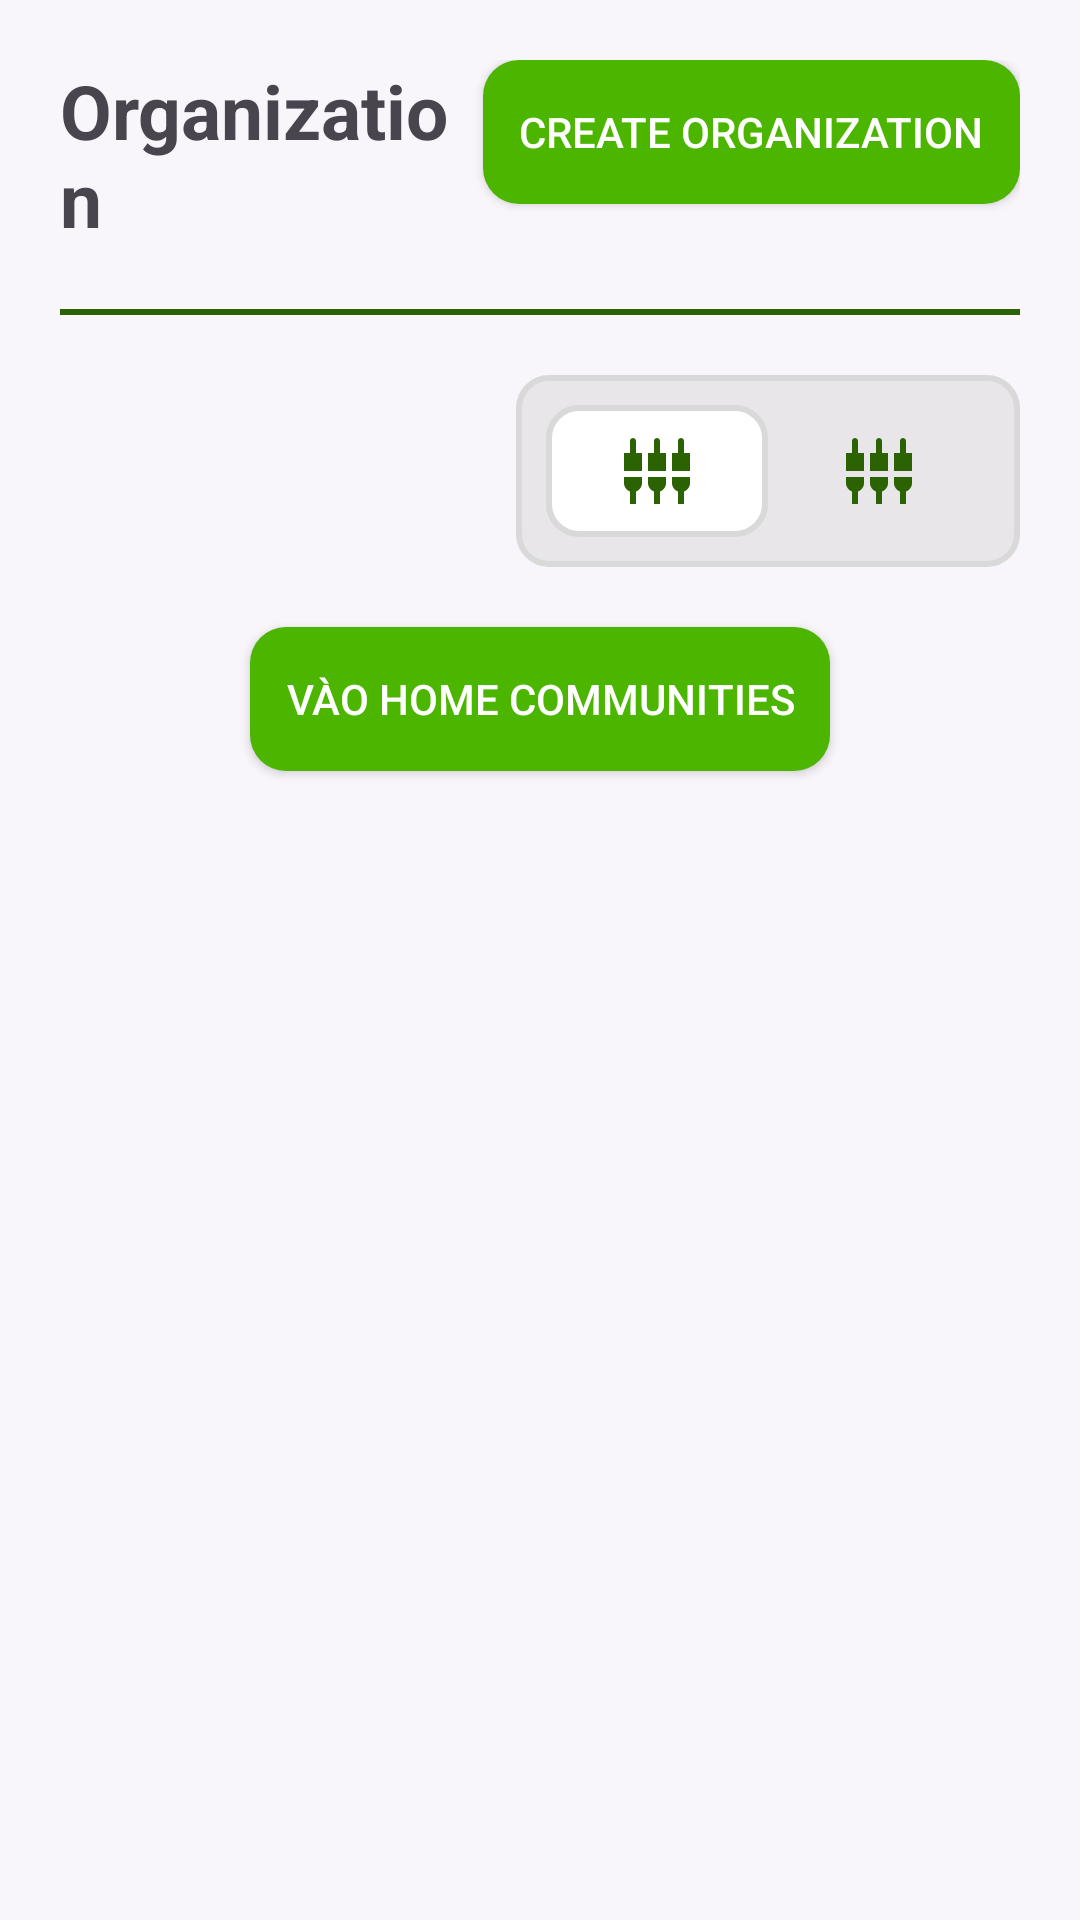

Reconstruct the res/layout file that produces this screen, plus the resources it refers to.
<!-- AndroidManifest.xml: application theme Theme.Avocaapp -->
<!-- res/layout/fragment_communities.xml -->
<?xml version="1.0" encoding="utf-8"?>
<LinearLayout xmlns:android="http://schemas.android.com/apk/res/android"
    xmlns:app="http://schemas.android.com/apk/res-auto"
    xmlns:tools="http://schemas.android.com/tools"
    android:layout_width="match_parent"
    android:layout_marginTop="10dp"
    android:layout_height="match_parent"
    android:orientation="vertical"
    android:background="#F9F6FB"
    tools:context=".fragment.CommunitiesFragment">

    <LinearLayout
        android:layout_width="match_parent"
        android:layout_height="wrap_content"
        android:orientation="horizontal"
        android:padding="20dp">

        <TextView
            android:layout_width="wrap_content"
            android:layout_height="wrap_content"
            android:layout_gravity="center_vertical"
            android:layout_weight="1"
            android:text="Organization"
            android:textFontWeight="700"
            android:fontFamily="sans-serif-medium"
            android:textSize="25dp" />

        <Button
            android:id="@+id/btn_createCommunities"
            android:layout_width="wrap_content"
            android:layout_height="wrap_content"
            android:layout_centerInParent="true"
            android:background="@drawable/button_shape"
            android:padding="12dp"
            android:text="Create Organization"
            android:textColor="#FFFFFF" />

    </LinearLayout>
    <View
        android:layout_width="match_parent"
        android:layout_height="2dp"
        android:layout_marginHorizontal="20dp"
        android:background="#2B6303" />

    <LinearLayout
        android:layout_width="wrap_content"
        android:layout_height="wrap_content"
        android:layout_margin="20dp"
        android:padding="10dp"
        android:background="@drawable/border_selecter"
        android:layout_gravity="right"
        android:orientation="horizontal">

        <ImageButton
            android:id="@+id/imageButton"
            android:paddingHorizontal="25dp"
            android:paddingVertical="10dp"
            android:layout_width="match_parent"
            android:layout_height="wrap_content"
            android:background="@drawable/border_bgr_auth"
            android:src="@drawable/baseline_settings_input_component_24" />
        <ImageButton
            android:id="@+id/imageButton2"
            android:paddingHorizontal="25dp"
            android:paddingVertical="10dp"
            android:layout_width="match_parent"
            android:layout_height="wrap_content"
            android:background="#E8E6E8"
            android:src="@drawable/baseline_settings_input_component_24" />
    </LinearLayout>

    <Button
        android:id="@+id/btn_dash"
        android:layout_width="wrap_content"
        android:layout_height="wrap_content"
        android:layout_centerInParent="true"
        android:background="@drawable/button_shape"
        android:padding="12dp"
        android:layout_gravity="center_horizontal"
        android:text="Vào home communities"
        android:textColor="#FFFFFF" />

</LinearLayout>
<!-- resources referenced by this layout -->
<resources>
  <!-- drawable baseline_settings_input_component_24 (drawable) -->
  <vector xmlns:android="http://schemas.android.com/apk/res/android" android:height="24dp" android:tint="#2B6303" android:viewportHeight="24" android:viewportWidth="24" android:width="24dp">
        
      <path android:fillColor="@android:color/white" android:pathData="M5,2c0,-0.55 -0.45,-1 -1,-1s-1,0.45 -1,1v4L1,6v6h6L7,6L5,6L5,2zM9,16c0,1.3 0.84,2.4 2,2.82L11,23h2v-4.18c1.16,-0.41 2,-1.51 2,-2.82v-2L9,14v2zM1,16c0,1.3 0.84,2.4 2,2.82L3,23h2v-4.18C6.16,18.4 7,17.3 7,16v-2L1,14v2zM21,6L21,2c0,-0.55 -0.45,-1 -1,-1s-1,0.45 -1,1v4h-2v6h6L23,6h-2zM13,2c0,-0.55 -0.45,-1 -1,-1s-1,0.45 -1,1v4L9,6v6h6L15,6h-2L13,2zM17,16c0,1.3 0.84,2.4 2,2.82L19,23h2v-4.18c1.16,-0.41 2,-1.51 2,-2.82v-2h-6v2z"/>
      
  </vector>
  <!-- drawable border_bgr_auth (drawable) -->
  <?xml version="1.0" encoding="utf-8"?>
  <shape xmlns:android="http://schemas.android.com/apk/res/android">
      <solid android:color="#FFFFFF"/>
      <corners android:radius="10dp"/>
      <stroke android:color="#d9d9d9" android:width="2dp"/>
  </shape>
  <!-- drawable border_selecter (drawable) -->
  <?xml version="1.0" encoding="utf-8"?>
  <shape xmlns:android="http://schemas.android.com/apk/res/android">
      <solid android:color="#E8E6E8"/>
      <corners android:radius="10dp"/>
      <stroke android:color="#d9d9d9" android:width="2dp"/>
  </shape>
  <!-- drawable button_shape (drawable) -->
  <?xml version="1.0" encoding="utf-8"?>
  <shape xmlns:android="http://schemas.android.com/apk/res/android" android:shape="rectangle">
      <solid android:color="#4bb500"></solid>
      <corners android:radius="12dp"></corners>
  </shape>
  <style name="Theme.Avocaapp" parent="Base.Theme.Avocaapp" />
  <style name="Base.Theme.Avocaapp" parent="Theme.Material3.DayNight.NoActionBar">
          
          
      </style>
</resources>
